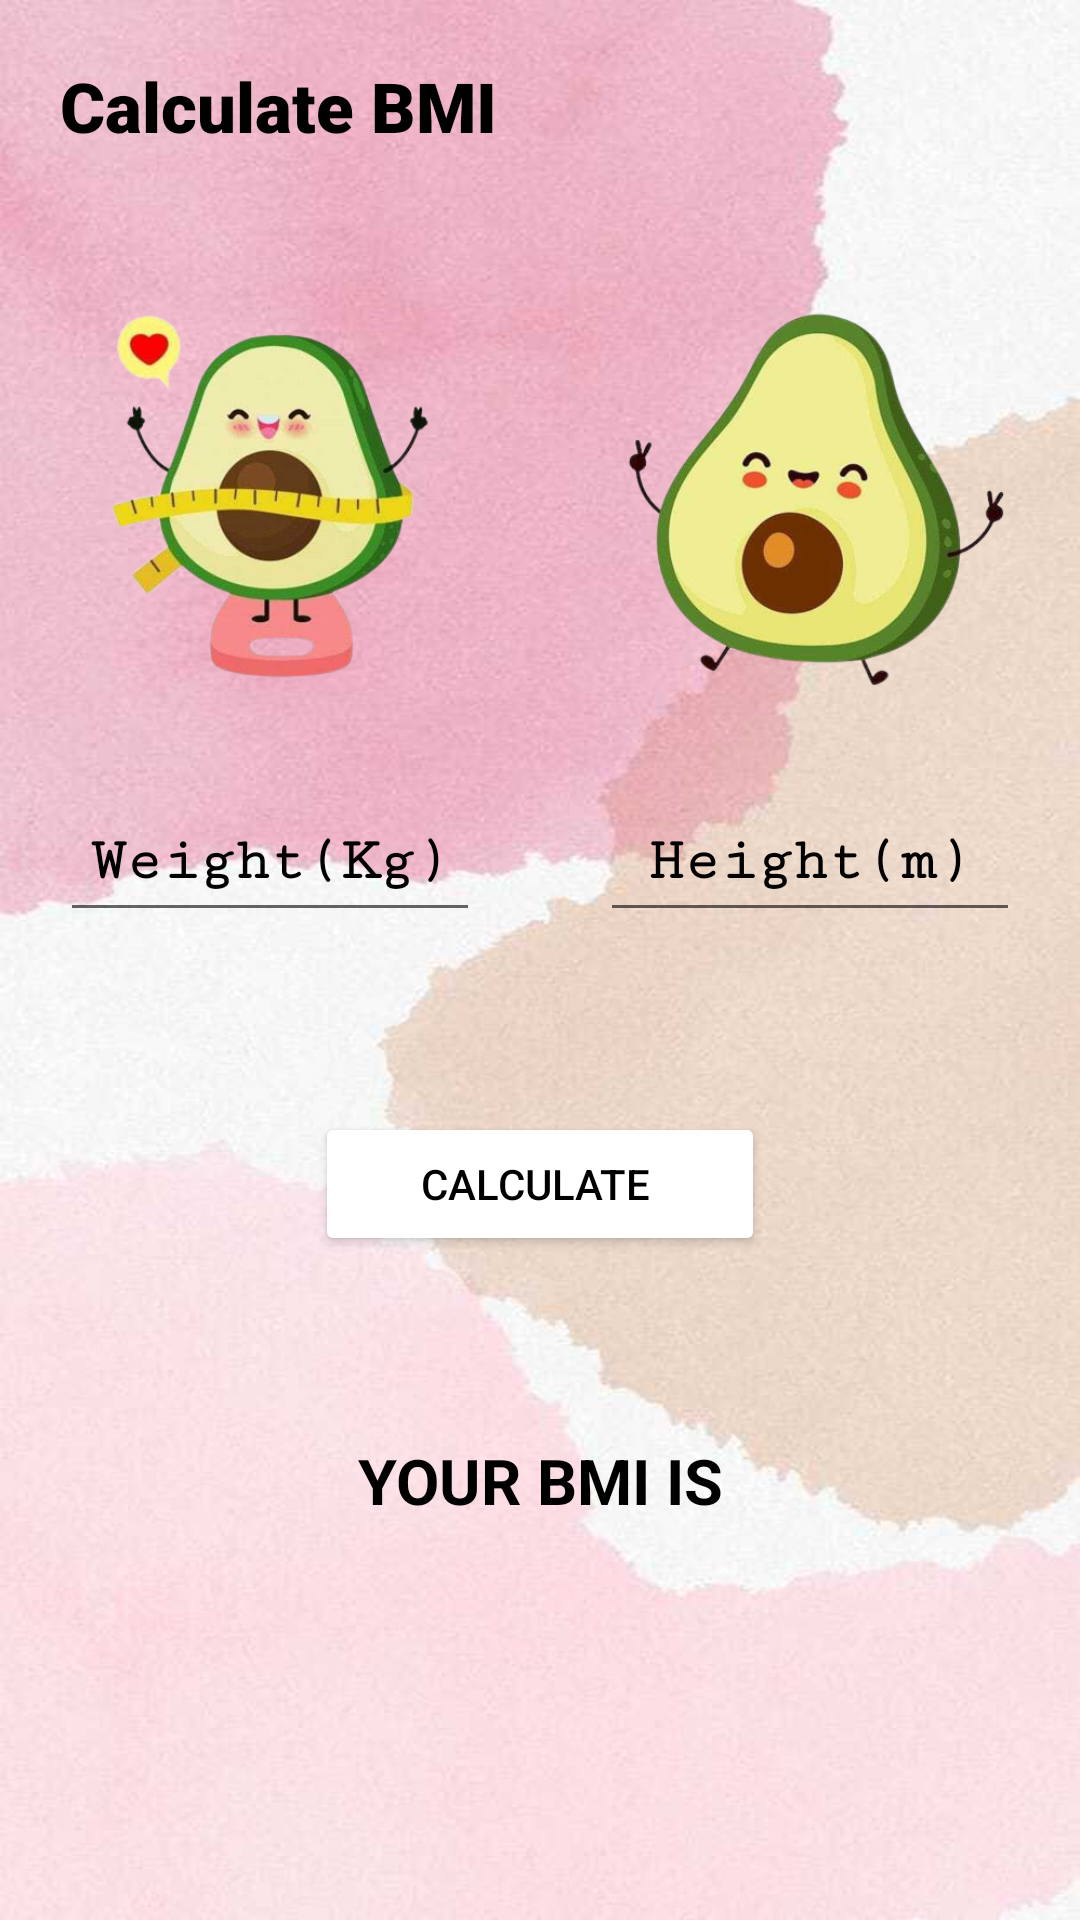

The Android layout XML behind this screen, and the referenced resources:
<!-- AndroidManifest.xml: application theme Theme.BMI_PROJECT -->
<!-- res/layout/activity_calculate.xml -->
<?xml version="1.0" encoding="utf-8"?>
<LinearLayout xmlns:android="http://schemas.android.com/apk/res/android"
    xmlns:app="http://schemas.android.com/apk/res-auto"
    xmlns:tools="http://schemas.android.com/tools"
    android:layout_width="match_parent"
    android:layout_height="match_parent"
    tools:context=".calculate_activity"
    android:orientation="vertical"
    android:background="@drawable/calculate_bg"
   >
    <TextView
        android:layout_width="match_parent"
        android:layout_height="wrap_content"
        android:layout_margin="20dp"
        android:textSize="23dp"
        android:fontFamily="sans-serif-black"
        android:textColor="@color/black"
        android:text="Calculate BMI"/>

    <LinearLayout
        android:layout_width="match_parent"
        android:layout_height="190dp"
        android:orientation="horizontal">

        <ImageView
            android:layout_width="170dp"
            android:layout_height="wrap_content"
            android:layout_gravity="center"
            android:layout_weight="2"
            android:src="@drawable/weight" />

        <ImageView
            android:layout_width="170dp"
            android:layout_height="wrap_content"
            android:layout_gravity="center"
            android:layout_weight="2"
            android:baselineAligned="false"
            android:src="@drawable/height" />
    </LinearLayout>
<LinearLayout
    android:layout_width="match_parent"
    android:layout_height="wrap_content"
    android:orientation="horizontal"
    android:layout_marginStart="20dp"
    android:layout_marginEnd="20dp">
    <EditText
        android:id="@+id/etWeight"
        android:layout_width="120dp"
        android:layout_height="50dp"
        android:textSize="20dp"
        android:fontFamily="serif-monospace"
        android:textColor="@color/black"
        android:textStyle="bold"
        android:layout_weight="2"
        android:textColorHint="@color/black"
        android:layout_marginEnd="20dp"
        android:hint="Weight(Kg)"
        android:gravity="center" />
    <EditText
        android:id="@+id/etHeight"
        android:layout_width="120dp"
        android:layout_height="50dp"
        android:textSize="20dp"
        android:layout_marginStart="20dp"
        android:layout_weight="2"
        android:textColorHighlight="@color/black"

        android:fontFamily="serif-monospace"
        android:textColor="@color/black"
        android:textStyle="bold"
        android:textColorHint="@color/black"
        android:hint="Height(m)"
        android:gravity="center" />


</LinearLayout>
<Button
    android:layout_width="150dp"
    android:layout_height="wrap_content"
    android:layout_gravity="center"
    android:layout_margin="60dp"
    android:text="Calculate "
    android:id="@+id/calculate_bmi"
    android:textColor="@color/black"
    android:backgroundTint="@color/white"
    />

    <TextView
        android:layout_width="match_parent"
        android:layout_height="30dp"
        android:gravity="center"
        android:text="YOUR BMI IS"

        android:textStyle="bold"
      android:id="@+id/bmi_tv"
        android:textColor="@color/black"
        android:textSize="21dp"/>
    <TextView
        android:id="@+id/resultTv_bmi"
        android:layout_width="match_parent"
        android:layout_height="50dp"
        android:gravity="center"
        android:textStyle="bold"
        android:layout_margin="7dp"
        android:visibility="gone"
        android:textColor="@color/black"
        android:textSize="30dp"/>

    <TextView
        android:id="@+id/bmi_status"
        android:layout_width="match_parent"
        android:layout_height="50dp"
        android:gravity="center"
        android:textStyle="bold"
        android:layout_margin="3dp"
        android:visibility="gone"
        android:textColor="@color/black"
        android:textSize="30dp"/>
    <Button
        android:layout_width="170dp"
        android:layout_height="50dp"
        android:layout_gravity="center"
        android:layout_margin="20dp"
        android:text="Reset "
        android:visibility="gone"
        android:id="@+id/reset"
        android:textColor="@color/black"
        android:backgroundTint="@color/white"

        />

</LinearLayout>
<!-- resources referenced by this layout -->
<resources>
  <!-- drawable calculate_bg: jpeg bitmap (drawable, 28939 bytes) -->
  <!-- drawable height: png bitmap (drawable, 106573 bytes) -->
  <!-- drawable weight: png bitmap (drawable, 120333 bytes) -->
  <style name="Theme.BMI_PROJECT" parent="Theme.MaterialComponents.DayNight.DarkActionBar">
          
          <item name="colorPrimary">@color/purple_500</item>
          <item name="colorPrimaryVariant">@color/purple_700</item>
          <item name="colorOnPrimary">@color/white</item>
          
          <item name="colorSecondary">@color/teal_200</item>
          <item name="colorSecondaryVariant">@color/teal_700</item>
          <item name="colorOnSecondary">@color/black</item>
          
          <item name="android:statusBarColor">?attr/colorPrimaryVariant</item>
          
      </style>
  <!-- not gathered from this repository: default colours our renderer supplied (Android Studio template values) -->
  <color name="purple_500">#FF6200EE</color>
  <color name="purple_700">#FF3700B3</color>
  <color name="teal_200">#FF03DAC5</color>
  <color name="teal_700">#FF018786</color>
  <color name="black">#FF000000</color>
  <color name="white">#FFFFFFFF</color>
</resources>
